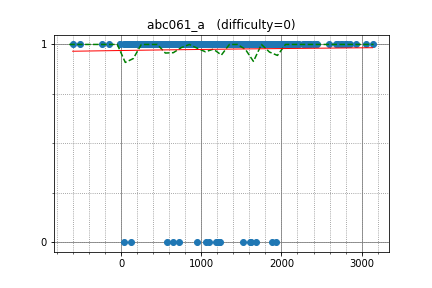

The table this chart was drawn from, first rows:
E869120, 2434.638159, 1
latte0119, 2705, 1
climpet, 2859, 1
pekempey, 2448, 1
kmjp, 2790, 1
sky58, 2931, 1
startcpp, 2095, 1
hongrock, 2358, 1
okaduki, 2179, 1
hirokazu1020, 1944, 1
leign, 2291, 1
nuip, 2818, 1
drazil1234, 2289, 1
nikhilhassija, 1701, 1
satanic0258, 2141, 1
pashka, 3137, 1
matsu7874, 2006, 1
ei13333, 2339, 1
torus711, 2090, 1
user28040, 956.2, 1
spica314, 2109, 1
hs484, 2088, 1
cormoran, 1919, 1
yozeke, 1781, 1
Naoki_M_, 1802, 1
funcsr, 2070, 1
nmnmnmnmnmnmnm, 2098, 1
JHSN, 1680, 1
rapurasu, 2154, 1
autumn_eel, 1877, 1
eukaryo, 2025, 1
furuya1223, 2129, 1
uwi, 3059, 1
olphe, 1897, 1
tossy, 2184, 1
kusano, 2317, 1
WA_TLE, 2292, 1
shiratty8, 2132, 1
awatanomiya, 1818, 1
aismagilov, 1473, 1
yaketake08, 2079, 1
fine, 1746, 1
GreatWallChina, 2186, 1
qijew, 1486, 1
myanta, 1331, 1
acdart, 1539, 1
zepp, 1438, 1
yurahuna, 1955, 1
minus9d, 1901, 1
square1001, 2347, 1
naoki2016, 1894, 1
shimomire, 2315, 1
tanzaku, 2388, 1
imulan, 2197, 1
vslayer, 1689, 1
abc050, 1437, 1
rickytheta, 2757, 1
krzysiek27, 1887, 1
edgsheryl, 1655, 1
iehn, 2152, 1
lrmystp, 2024, 1
... 676 more rows
